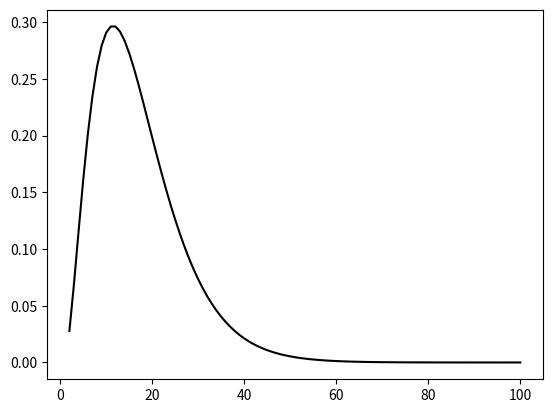

The script that saved this image:
# Finger exercise: Use the above formula to implement a function
# that calculates the probability of rolling exactly two 3’s in k rolls of a
# fair die. Use this function to plot the probability as k varies from 2 to
# 100.

import math
import matplotlib.pyplot as plt

def probability_of_two_threes(num_rolls):
    return math.comb(num_rolls, 2) * (1/6)**2 * (1 - 1/6)**(num_rolls-2)

xAxis = []
yAxis = []
for x in range(2, 100+1):
    xAxis.append(x)
    yAxis.append(probability_of_two_threes(x))
plt.plot(xAxis, yAxis, 'k')